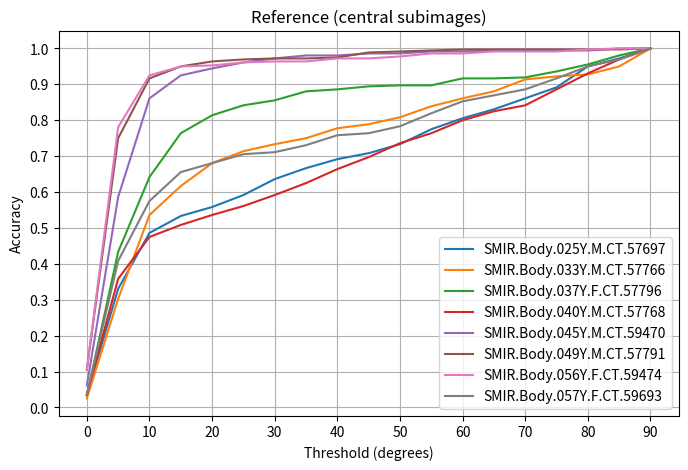
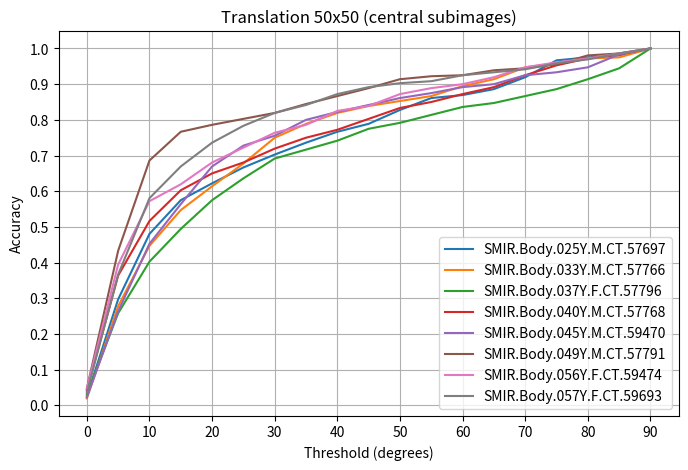
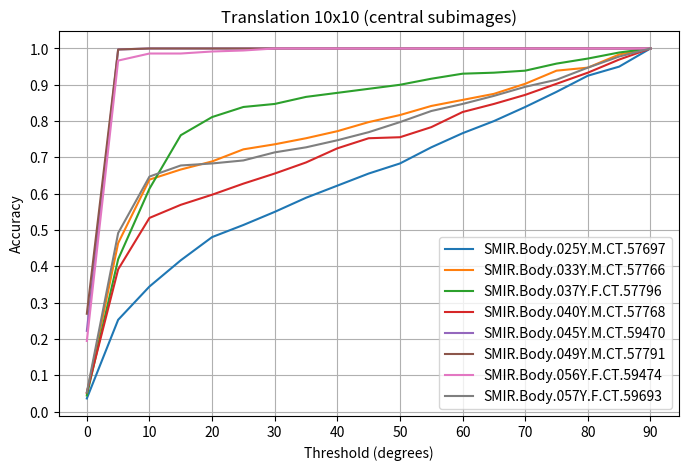
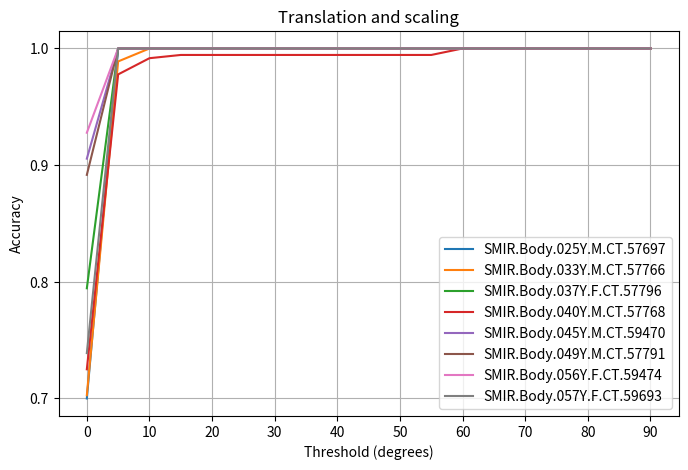
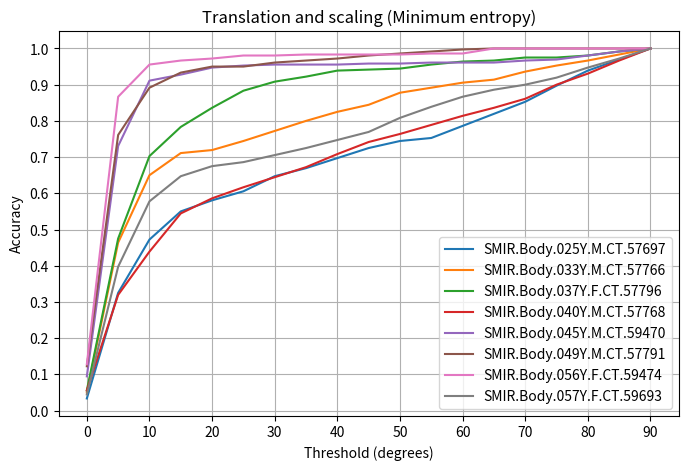
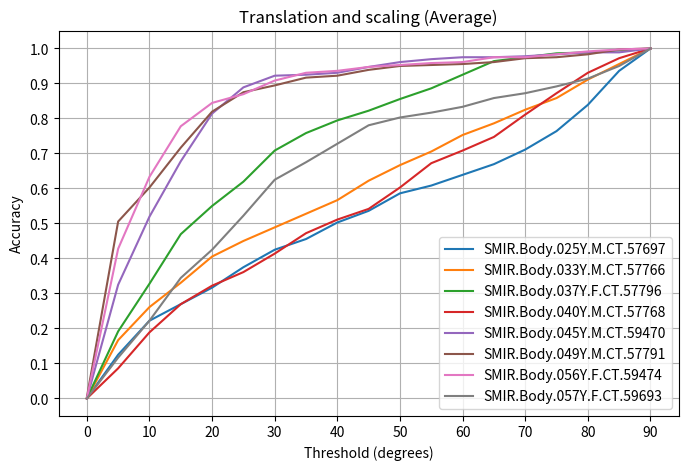
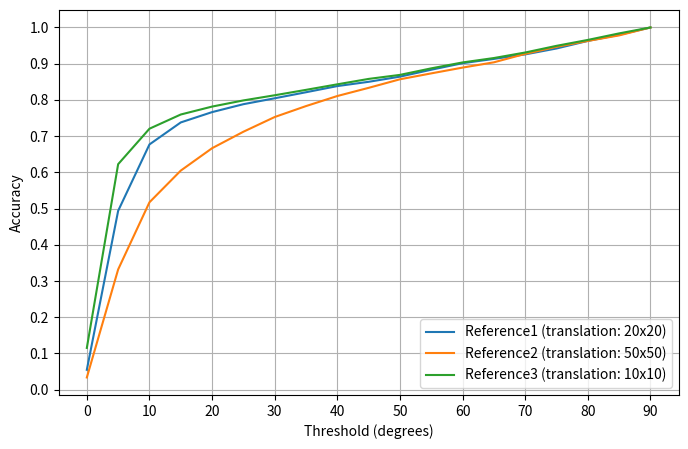

Python code for these plots, in order:
import numpy as np
from matplotlib import pyplot as plt

print("INFO: Plotting...")
thresholds = [theta for theta in range(0, 95, 5)]

testScans = ["SMIR.Body.025Y.M.CT.57697", "SMIR.Body.033Y.M.CT.57766", "SMIR.Body.037Y.F.CT.57796", "SMIR.Body.040Y.M.CT.57768", 
        "SMIR.Body.045Y.M.CT.59470", "SMIR.Body.049Y.M.CT.57791", "SMIR.Body.056Y.F.CT.59474", "SMIR.Body.057Y.F.CT.59693"]


acc1_1 = [0.03611111111111111, 0.33055555555555555, 0.4861111111111111, 0.5333333333333333,
        0.5583333333333333, 0.5916666666666667, 0.6361111111111111, 0.6666666666666666, 
        0.6916666666666667, 0.7083333333333334, 0.7333333333333333, 0.775, 0.8055555555555556, 
        0.8305555555555556, 0.8611111111111112, 0.8916666666666667, 0.95, 0.9722222222222222, 1.0] 
acc1_2 = [0.7, 1.0, 1.0, 1.0, 1.0, 1.0, 1.0, 1.0, 1.0, 1.0, 1.0, 1.0, 1.0, 1.0, 1.0, 1.0, 1.0, 1.0, 1.0] 
acc1_3 = [0.03333333333333333, 0.325, 0.4722222222222222, 0.55, 0.5805555555555556, 0.6055555555555555, 0.6472222222222223, 0.6694444444444444, 0.6972222222222222, 0.725, 0.7444444444444445, 0.7527777777777778, 0.7861111111111111, 0.8194444444444444, 0.8527777777777777, 0.8972222222222223, 0.9388888888888889, 0.9694444444444444, 1.0] 
acc1_4 = [0.0, 0.125, 0.2222222222222222, 0.26944444444444443, 0.31666666666666665, 0.375, 0.425, 0.45555555555555555, 0.5027777777777778, 0.5361111111111111, 0.5861111111111111, 0.6083333333333333, 0.6388888888888888, 0.6694444444444444, 0.7111111111111111, 0.7638888888888888, 0.8388888888888889, 0.9361111111111111, 1.0] 
acc1_5 = [0.025, 0.2972222222222222, 0.48055555555555557, 0.575, 0.6222222222222222, 0.6666666666666666, 0.7027777777777777, 0.7361111111111112, 0.7666666666666667, 0.7888888888888889, 0.8277777777777777, 0.8611111111111112, 0.8694444444444445, 0.8861111111111111, 0.9194444444444444, 0.9666666666666667, 0.975, 0.9805555555555555, 1.0]
acc1_t10 = [0.03611111111111111, 0.25277777777777777, 0.34444444444444444, 0.4166666666666667, 0.48055555555555557, 0.5138888888888888, 0.55, 0.5888888888888889, 0.6222222222222222, 0.6555555555555556, 0.6833333333333333, 0.7277777777777777, 0.7666666666666667, 0.8, 0.8388888888888889, 0.8805555555555555, 0.925, 0.95, 1.0]

acc2_1 = [0.025, 0.30277777777777776, 0.5361111111111111, 0.6166666666666667, 0.6805555555555556, 
        0.7138888888888889, 0.7333333333333333, 0.75, 0.7777777777777778, 0.7888888888888889, 
        0.8083333333333333, 0.8388888888888889, 0.8611111111111112, 0.8805555555555555, 
        0.9138888888888889, 0.9222222222222223, 0.9277777777777778, 0.95, 1.0]
acc2_2 = [0.7027777777777777, 0.9888888888888889, 1.0, 1.0, 1.0, 1.0, 1.0, 1.0, 1.0, 1.0, 1.0, 1.0, 1.0, 1.0, 1.0, 1.0, 1.0, 1.0, 1.0]
acc2_3 = [0.05, 0.4638888888888889, 0.65, 0.7111111111111111, 0.7194444444444444, 0.7444444444444445, 0.7722222222222223, 0.8, 0.825, 0.8444444444444444, 0.8777777777777778, 0.8916666666666667, 0.9055555555555556, 0.9138888888888889, 0.9361111111111111, 0.9527777777777777, 0.9666666666666667, 0.9833333333333333, 1.0]
acc2_4 = [0.0, 0.16666666666666666, 0.2611111111111111, 0.33055555555555555, 0.40555555555555556, 0.45, 0.4888888888888889, 0.5277777777777778, 0.5666666666666667, 0.6222222222222222, 0.6666666666666666, 0.7055555555555556, 0.7527777777777778, 0.7861111111111111, 0.825, 0.8583333333333333, 0.9111111111111111, 0.9555555555555556, 1.0]
acc2_5 = [0.019444444444444445, 0.2777777777777778, 0.44722222222222224, 0.5472222222222223, 0.6138888888888889, 0.6777777777777778, 0.75, 0.7888888888888889, 0.8194444444444444, 0.8388888888888889, 0.8527777777777777, 0.8666666666666667, 0.8944444444444445, 0.9138888888888889, 0.9472222222222222, 0.9583333333333334, 0.9722222222222222, 0.975, 1.0]
acc2_t10 = [0.05, 0.4638888888888889, 0.6388888888888888, 0.6666666666666666, 0.6888888888888889, 0.7222222222222222, 0.7361111111111112, 0.7527777777777778, 0.7722222222222223, 0.7972222222222223, 0.8166666666666667, 0.8416666666666667, 0.8583333333333333, 0.875, 0.9027777777777778, 0.9388888888888889, 0.9472222222222222, 0.9833333333333333, 1.0]

acc3_1 = [0.03333333333333333, 0.43333333333333335, 0.6416666666666667, 0.7638888888888888, 
        0.8138888888888889, 0.8416666666666667, 0.8555555555555555, 0.8805555555555555, 
        0.8861111111111111, 0.8944444444444445, 0.8972222222222223, 0.8972222222222223, 
        0.9166666666666666, 0.9166666666666666, 0.9194444444444444, 0.9361111111111111, 
        0.9555555555555556, 0.9805555555555555, 1.0]
acc3_2 = [0.7944444444444444, 1.0, 1.0, 1.0, 1.0, 1.0, 1.0, 1.0, 1.0, 1.0, 1.0, 1.0, 1.0, 1.0, 1.0, 1.0, 1.0, 1.0, 1.0]
acc3_3 = [0.05555555555555555, 0.475, 0.7027777777777777, 0.7833333333333333, 0.8361111111111111, 0.8833333333333333, 0.9083333333333333, 0.9222222222222223, 0.9388888888888889, 0.9416666666666667, 0.9444444444444444, 0.9555555555555556, 0.9638888888888889, 0.9666666666666667, 0.975, 0.975, 0.9805555555555555, 0.9916666666666667, 1.0]
acc3_4 = [0.0, 0.19166666666666668, 0.3277777777777778, 0.46944444444444444, 0.55, 0.6194444444444445, 0.7083333333333334, 0.7583333333333333, 0.7944444444444444, 0.8222222222222222, 0.8555555555555555, 0.8861111111111111, 0.925, 0.9638888888888889, 0.975, 0.9861111111111112, 0.9888888888888889, 0.9944444444444445, 1.0] 
acc3_5 = [0.030555555555555555, 0.25833333333333336, 0.4027777777777778, 0.49444444444444446, 0.575, 0.6361111111111111, 0.6916666666666667, 0.7166666666666667, 0.7416666666666667, 0.775, 0.7916666666666666, 0.8138888888888889, 0.8361111111111111, 0.8472222222222222, 0.8666666666666667, 0.8861111111111111, 0.9138888888888889, 0.9444444444444444, 1.0]
acc3_t10 = [0.044444444444444446, 0.41944444444444445, 0.6138888888888889, 0.7611111111111111, 0.8111111111111111, 0.8388888888888889, 0.8472222222222222, 0.8666666666666667, 0.8777777777777778, 0.8888888888888888, 0.9, 0.9166666666666666, 0.9305555555555556, 0.9333333333333333, 0.9388888888888889, 0.9583333333333334, 0.9722222222222222, 0.9888888888888889, 1.0]

acc4_1 = [0.03611111111111111, 0.35833333333333334, 0.475, 0.5083333333333333, 0.5361111111111111, 
        0.5611111111111111, 0.5916666666666667, 0.625, 0.6638888888888889, 0.6972222222222222, 
        0.7361111111111112, 0.7638888888888888, 0.8, 0.825, 0.8416666666666667, 0.8861111111111111, 
        0.9305555555555556, 0.9694444444444444, 1.0]
acc4_2 =  [0.725, 0.9777777777777777, 0.9916666666666667, 0.9944444444444445, 0.9944444444444445, 
        0.9944444444444445, 0.9944444444444445, 0.9944444444444445, 0.9944444444444445, 0.9944444444444445, 
        0.9944444444444445, 0.9944444444444445, 1.0, 1.0, 1.0, 1.0, 1.0, 1.0, 1.0]
acc4_3 = [0.05555555555555555, 0.3194444444444444, 0.4388888888888889, 0.5444444444444444, 0.5861111111111111, 0.6166666666666667, 0.6444444444444445, 0.6722222222222223, 0.7083333333333334, 0.7416666666666667, 0.7638888888888888, 0.7888888888888889, 0.8138888888888889, 0.8361111111111111, 0.8611111111111112, 0.9, 0.9305555555555556, 0.9666666666666667, 1.0]
acc4_4 = [0.0, 0.08611111111111111, 0.18888888888888888, 0.26944444444444443, 0.32222222222222224, 0.3611111111111111, 0.41388888888888886, 0.4722222222222222, 0.5111111111111111, 0.5416666666666666, 0.6027777777777777, 0.6722222222222223, 0.7083333333333334, 0.7472222222222222, 0.8111111111111111, 0.8722222222222222, 0.9305555555555556, 0.9722222222222222, 1.0]
acc4_5 = [0.041666666666666664, 0.3638888888888889, 0.5166666666666667, 0.6027777777777777, 0.65, 0.6805555555555556, 0.7194444444444444, 0.75, 0.7722222222222223, 0.8027777777777778, 0.8333333333333334, 0.85, 0.8722222222222222, 0.8916666666666667, 0.925, 0.9527777777777777, 0.9722222222222222, 0.9833333333333333, 1.0]
acc4_t10 = [0.05277777777777778, 0.39166666666666666, 0.5333333333333333, 0.5694444444444444, 0.5972222222222222, 0.6277777777777778, 0.6555555555555556, 0.6861111111111111, 0.725, 0.7527777777777778, 0.7555555555555555, 0.7833333333333333, 0.825, 0.8472222222222222, 0.8722222222222222, 0.9027777777777778, 0.9333333333333333, 0.9694444444444444, 1.0]

acc5_1 = [0.06111111111111111, 0.5861111111111111, 0.8611111111111112, 0.925, 0.9444444444444444, 
        0.9611111111111111, 0.9722222222222222, 0.9805555555555555, 0.9805555555555555, 0.9861111111111112, 
        0.9861111111111112, 0.9916666666666667, 0.9916666666666667, 0.9944444444444445, 0.9944444444444445,
         0.9944444444444445, 0.9944444444444445, 1.0, 1.0]
acc5_2 = [0.9055555555555556, 1.0, 1.0, 1.0, 1.0, 1.0, 1.0, 1.0, 1.0, 1.0, 1.0, 1.0, 1.0, 1.0, 1.0, 1.0, 1.0, 1.0, 1.0]
acc5_3 = [0.09444444444444444, 0.7305555555555555, 0.9111111111111111, 0.9277777777777778, 0.9472222222222222, 0.9527777777777777, 0.9555555555555556, 0.9555555555555556, 0.9555555555555556, 0.9583333333333334, 0.9583333333333334, 0.9611111111111111, 0.9611111111111111, 0.9611111111111111, 0.9666666666666667, 0.9694444444444444, 0.9805555555555555, 0.9916666666666667, 1.0]
acc5_4 = [0.0, 0.325, 0.5194444444444445, 0.6777777777777778, 0.8138888888888889, 0.8888888888888888, 0.9222222222222223, 0.925, 0.9305555555555556, 0.9472222222222222, 0.9611111111111111, 0.9694444444444444, 0.975, 0.975, 0.9777777777777777, 0.9833333333333333, 0.9888888888888889, 0.9888888888888889, 1.0]
acc5_5 = [0.022222222222222223, 0.2638888888888889, 0.4527777777777778, 0.5638888888888889, 0.6694444444444444, 0.7277777777777777, 0.7555555555555555, 0.8, 0.8222222222222222, 0.8416666666666667, 0.8611111111111112, 0.875, 0.8916666666666667, 0.9, 0.925, 0.9333333333333333, 0.9472222222222222, 0.9833333333333333, 1.0]
acc5_t10 = [0.2222222222222222, 0.9972222222222222, 1.0, 1.0, 1.0, 1.0, 1.0, 1.0, 1.0, 1.0, 1.0, 1.0, 1.0, 1.0, 1.0, 1.0, 1.0, 1.0, 1.0]

acc6_1 = [0.10555555555555556, 0.75, 0.9166666666666666, 0.95, 0.9638888888888889, 0.9694444444444444, 
        0.9722222222222222, 0.9722222222222222, 0.975, 0.9888888888888889, 0.9916666666666667, 0.9944444444444445, 
        0.9972222222222222, 0.9972222222222222, 0.9972222222222222, 0.9972222222222222, 0.9972222222222222, 
        0.9972222222222222, 1.0]
acc6_2 = [0.8916666666666667, 1.0, 1.0, 1.0, 1.0, 1.0, 1.0, 1.0, 1.0, 1.0, 1.0, 1.0, 1.0, 1.0, 1.0, 1.0, 1.0, 1.0, 1.0]
acc6_3 = [0.12222222222222222, 0.7611111111111111, 0.8916666666666667, 0.9333333333333333, 0.95, 0.95, 0.9611111111111111, 0.9666666666666667, 0.9722222222222222, 0.9805555555555555, 0.9861111111111112, 0.9916666666666667, 0.9972222222222222, 1.0, 1.0, 1.0, 1.0, 1.0, 1.0]
acc6_4 = [0.002777777777777778, 0.5055555555555555, 0.6027777777777777, 0.7166666666666667, 0.8194444444444444, 0.875, 0.8944444444444445, 0.9166666666666666, 0.9222222222222223, 0.9388888888888889, 0.95, 0.9527777777777777, 0.9555555555555556, 0.9611111111111111, 0.9722222222222222, 0.975, 0.9833333333333333, 0.9972222222222222, 1.0] 
acc6_5 = [0.04722222222222222, 0.43333333333333335, 0.6861111111111111, 0.7666666666666667, 0.7861111111111111, 0.8027777777777778, 0.8194444444444444, 0.8444444444444444, 0.8666666666666667, 0.8888888888888888, 0.9138888888888889, 0.9222222222222223, 0.925, 0.9388888888888889, 0.9444444444444444, 0.9555555555555556, 0.9805555555555555, 0.9861111111111112, 1.0]
acc6_t10 = [0.26944444444444443, 0.9972222222222222, 1.0, 1.0, 1.0, 1.0, 1.0, 1.0, 1.0, 1.0, 1.0, 1.0, 1.0, 1.0, 1.0, 1.0, 1.0, 1.0, 1.0]

acc7_1 = [0.10555555555555556, 0.7805555555555556, 0.925, 0.95, 0.9527777777777777, 0.9611111111111111, 0.9638888888888889, 
        0.9638888888888889, 0.9722222222222222, 0.9722222222222222, 0.9777777777777777, 0.9861111111111112, 0.9861111111111112, 
        0.9916666666666667, 0.9916666666666667, 0.9916666666666667, 0.9972222222222222, 1.0, 1.0]
acc7_2 = [0.9277777777777778, 1.0, 1.0, 1.0, 1.0, 1.0, 1.0, 1.0, 1.0, 1.0, 1.0, 1.0, 1.0, 1.0, 1.0, 1.0, 1.0, 1.0, 1.0]
acc7_3 = [0.12777777777777777, 0.8666666666666667, 0.9555555555555556, 0.9666666666666667, 0.9722222222222222, 0.9805555555555555, 0.9805555555555555, 0.9833333333333333, 0.9833333333333333, 0.9833333333333333, 0.9833333333333333, 0.9861111111111112, 0.9861111111111112, 1.0, 1.0, 1.0, 1.0, 1.0, 1.0]
acc7_4 = [0.0, 0.42777777777777776, 0.6333333333333333, 0.7777777777777778, 0.8444444444444444, 0.8694444444444445, 0.9083333333333333, 0.9305555555555556, 0.9361111111111111, 0.9472222222222222, 0.9527777777777777, 0.9583333333333334, 0.9611111111111111, 0.975, 0.975, 0.9833333333333333, 0.9916666666666667, 0.9972222222222222, 1.0]
acc7_5 = [0.04722222222222222, 0.39444444444444443, 0.5722222222222222, 0.6194444444444445, 0.6805555555555556, 0.7222222222222222, 0.7638888888888888, 0.7861111111111111, 0.825, 0.8388888888888889, 0.8722222222222222, 0.8888888888888888, 0.9, 0.9194444444444444, 0.9472222222222222, 0.9611111111111111, 0.9722222222222222, 0.9861111111111112, 1.0]
acc7_t10 = [0.19444444444444445, 0.9666666666666667, 0.9861111111111112, 0.9861111111111112, 0.9916666666666667, 0.9944444444444445, 1.0, 1.0, 1.0, 1.0, 1.0, 1.0, 1.0, 1.0, 1.0, 1.0, 1.0, 1.0, 1.0]


acc8_1 = [0.03611111111111111, 0.4083333333333333, 0.575, 0.6555555555555556, 0.6805555555555556, 0.7055555555555556, 
        0.7111111111111111, 0.7305555555555555, 0.7583333333333333, 0.7638888888888888, 0.7833333333333333, 
        0.8194444444444444, 0.8527777777777777, 0.8694444444444445, 0.8861111111111111, 0.9166666666666666, 
        0.95, 0.9694444444444444, 1.0]
acc8_2 = [0.7388888888888889, 1.0, 1.0, 1.0, 1.0, 1.0, 1.0, 1.0, 1.0, 1.0, 1.0, 1.0, 1.0, 1.0, 1.0, 1.0, 1.0, 1.0, 1.0]  
acc8_3 = [0.044444444444444446, 0.3972222222222222, 0.5777777777777777, 0.6472222222222223, 0.675, 0.6861111111111111, 0.7055555555555556, 0.725, 0.7472222222222222, 0.7694444444444445, 0.8083333333333333, 0.8388888888888889, 0.8666666666666667, 0.8861111111111111, 0.9, 0.9194444444444444, 0.9472222222222222, 0.9722222222222222, 1.0]
acc8_4 = [0.0, 0.11666666666666667, 0.2222222222222222, 0.34444444444444444, 0.425, 0.5222222222222223, 0.625, 0.675, 0.7277777777777777, 0.7805555555555556, 0.8027777777777778, 0.8166666666666667, 0.8333333333333334, 0.8583333333333333, 0.8722222222222222, 0.8916666666666667, 0.9138888888888889, 0.95, 1.0]
acc8_5 = [0.03611111111111111, 0.36666666666666664, 0.5805555555555556, 0.6694444444444444, 0.7361111111111112, 0.7833333333333333, 0.8194444444444444, 0.8416666666666667, 0.8722222222222222, 0.8916666666666667, 0.9027777777777778, 0.9083333333333333, 0.925, 0.9333333333333333, 0.9416666666666667, 0.9583333333333334, 0.9694444444444444, 0.9861111111111112, 1.0]
acc8_t10 = [0.05277777777777778, 0.49166666666666664, 0.6472222222222223, 0.6777777777777778, 0.6833333333333333, 0.6916666666666667, 0.7138888888888889, 0.7277777777777777, 0.7472222222222222, 0.7694444444444445, 0.7972222222222223, 0.8277777777777777, 0.8472222222222222, 0.8694444444444445, 0.8944444444444445, 0.9138888888888889, 0.9472222222222222, 0.9777777777777777, 1.0]


acc_ref = np.mean([acc1_1, acc2_1, acc3_1, acc4_1, acc5_1, acc6_1, acc7_1, acc8_1], axis=0)
acc_ref2 = np.mean([acc1_5, acc2_5, acc3_5, acc4_5, acc5_5, acc6_5, acc7_5, acc8_5], axis=0)
acc_t10 = np.mean([acc1_t10, acc2_t10, acc3_t10, acc4_t10, acc5_t10, acc6_t10, acc7_t10, acc8_t10], axis=0)
acc_translation_scaling = np.mean([acc1_2, acc2_2, acc3_2, acc4_2, acc5_2, acc6_2, acc7_2, acc8_2], axis=0)
acc_translation_scaling_entropy = np.mean([acc1_3, acc2_3, acc3_3, acc4_3, acc5_3, acc6_3, acc7_3, acc8_3], axis=0)
acc_translation_scaling_average = np.mean([acc1_4, acc2_4, acc3_4, acc4_4, acc5_4, acc6_4, acc7_4, acc8_4], axis=0)
plt.figure(figsize=[8, 5])
plt.title("Reference (central subimages)")
plt.ylabel("Accuracy")
plt.xlabel("Threshold (degrees)")
plt.xticks(ticks=[i for i in range(0, 95, 10)])
plt.yticks(ticks=[i/10 for i in range(11)])
plt.plot(thresholds, acc1_1, label=testScans[0])
plt.plot(thresholds, acc2_1, label=testScans[1])
plt.plot(thresholds, acc3_1, label=testScans[2])
plt.plot(thresholds, acc4_1, label=testScans[3])
plt.plot(thresholds, acc5_1, label=testScans[4])
plt.plot(thresholds, acc6_1, label=testScans[5])
plt.plot(thresholds, acc7_1, label=testScans[6])
plt.plot(thresholds, acc8_1, label=testScans[7])

plt.legend(loc="lower right")
plt.grid(True)

plt.savefig("accuracy_reference.png")

plt.figure(figsize=[8, 5])
plt.title("Translation 50x50 (central subimages)")
plt.ylabel("Accuracy")
plt.xlabel("Threshold (degrees)")
plt.xticks(ticks=[i for i in range(0, 95, 10)])
plt.yticks(ticks=[i/10 for i in range(11)])
plt.plot(thresholds, acc1_5, label=testScans[0])
plt.plot(thresholds, acc2_5, label=testScans[1])
plt.plot(thresholds, acc3_5, label=testScans[2])
plt.plot(thresholds, acc4_5, label=testScans[3])
plt.plot(thresholds, acc5_5, label=testScans[4])
plt.plot(thresholds, acc6_5, label=testScans[5])
plt.plot(thresholds, acc7_5, label=testScans[6])
plt.plot(thresholds, acc8_5, label=testScans[7])

plt.legend(loc="lower right")
plt.grid(True)

plt.savefig("accuracy_reference_translation_50x50.png")

plt.figure(figsize=[8, 5])
plt.title("Translation 10x10 (central subimages)")
plt.ylabel("Accuracy")
plt.xlabel("Threshold (degrees)")
plt.xticks(ticks=[i for i in range(0, 95, 10)])
plt.yticks(ticks=[i/10 for i in range(11)])
plt.plot(thresholds, acc1_t10, label=testScans[0])
plt.plot(thresholds, acc2_t10, label=testScans[1])
plt.plot(thresholds, acc3_t10, label=testScans[2])
plt.plot(thresholds, acc4_t10, label=testScans[3])
plt.plot(thresholds, acc5_t10, label=testScans[4])
plt.plot(thresholds, acc6_t10, label=testScans[5])
plt.plot(thresholds, acc7_t10, label=testScans[6])
plt.plot(thresholds, acc8_t10, label=testScans[7])

plt.legend(loc="lower right")
plt.grid(True)

plt.savefig("accuracy_reference_translation_10x10.png")

# plt.figure(figsize=[8, 5])
# plt.title("Reference (central subimages)")
# plt.ylabel("Accuracy")
# plt.xlabel("Threshold (degrees)")
# plt.xticks(ticks=[i for i in range(0, 95, 10)])
# plt.yticks(ticks=[i/10 for i in range(11)])
# plt.plot(thresholds, acc_ref)
# #plt.legend(loc="lower right")
# plt.grid(True)
# plt.savefig("accuracy_average_reference.png")


plt.figure(figsize=[8, 5])
plt.title("Translation and scaling")
plt.ylabel("Accuracy")
plt.xlabel("Threshold (degrees)")
plt.xticks(ticks=[i for i in range(0, 95, 10)])
plt.yticks(ticks=[i/10 for i in range(11)])
plt.plot(thresholds, acc1_2, label=testScans[0])
plt.plot(thresholds, acc2_2, label=testScans[1])
plt.plot(thresholds, acc3_2, label=testScans[2])
plt.plot(thresholds, acc4_2, label=testScans[3])
plt.plot(thresholds, acc5_2, label=testScans[4])
plt.plot(thresholds, acc6_2, label=testScans[5])
plt.plot(thresholds, acc7_2, label=testScans[6])
plt.plot(thresholds, acc8_2, label=testScans[7])

plt.legend(loc="lower right")
plt.grid(True)

plt.savefig("accuracy_translation_scaling.png")


plt.figure(figsize=[8, 5])
plt.title("Translation and scaling (Minimum entropy)")
plt.ylabel("Accuracy")
plt.xlabel("Threshold (degrees)")
plt.xticks(ticks=[i for i in range(0, 95, 10)])
plt.yticks(ticks=[i/10 for i in range(11)])
plt.plot(thresholds, acc1_3, label=testScans[0])
plt.plot(thresholds, acc2_3, label=testScans[1])
plt.plot(thresholds, acc3_3, label=testScans[2])
plt.plot(thresholds, acc4_3, label=testScans[3])
plt.plot(thresholds, acc5_3, label=testScans[4])
plt.plot(thresholds, acc6_3, label=testScans[5])
plt.plot(thresholds, acc7_3, label=testScans[6])
plt.plot(thresholds, acc8_3, label=testScans[7])

plt.legend(loc="lower right")
plt.grid(True)

plt.savefig("accuracy_translation_scaling_min_entropy.png")


plt.figure(figsize=[8, 5])
plt.title("Translation and scaling (Average)")
plt.ylabel("Accuracy")
plt.xlabel("Threshold (degrees)")
plt.xticks(ticks=[i for i in range(0, 95, 10)])
plt.yticks(ticks=[i/10 for i in range(11)])
plt.plot(thresholds, acc1_4, label=testScans[0])
plt.plot(thresholds, acc2_4, label=testScans[1])
plt.plot(thresholds, acc3_4, label=testScans[2])
plt.plot(thresholds, acc4_4, label=testScans[3])
plt.plot(thresholds, acc5_4, label=testScans[4])
plt.plot(thresholds, acc6_4, label=testScans[5])
plt.plot(thresholds, acc7_4, label=testScans[6])
plt.plot(thresholds, acc8_4, label=testScans[7])

plt.legend(loc="lower right")
plt.grid(True)

plt.savefig("accuracy_translation_scaling_min_average.png")


plt.figure(figsize=[8, 5])
# plt.title("Translation and scaling")
plt.ylabel("Accuracy")
plt.xlabel("Threshold (degrees)")
plt.xticks(ticks=[i for i in range(0, 95, 10)])
plt.yticks(ticks=[i/10 for i in range(11)])
plt.plot(thresholds, acc_ref, label="Reference1 (translation: 20x20)")
plt.plot(thresholds, acc_ref2, label="Reference2 (translation: 50x50)")
plt.plot(thresholds, acc_t10, label="Reference3 (translation: 10x10)")
#plt.plot(thresholds, acc_translation_scaling, label="Translation and scaling")
#plt.plot(thresholds, acc_translation_scaling_entropy, label="Translation and scaling (Minimum entropy)")
#plt.plot(thresholds, acc_translation_scaling_average, label="Translation and scaling (Average)")

plt.legend(loc="lower right")
plt.grid(True)

plt.savefig("accuracy_averages_entropy.png")

print("Done!")